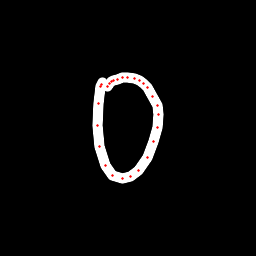

Data behind this chart, as committed beside it:
x, y, hover, eod
102.7, 82.98, 0.0, 0.0
101.6, 84, 0.0, 0.0
100.5, 86.67, 0.0, 0.0
98.12, 103.4, 0.0, 0.0
97.8, 125.1, 0.0, 0.0
99.62, 146.5, 0.0, 0.0
105.2, 165.1, 0.0, 0.0
112.8, 175.4, 0.0, 0.0
122.1, 178.7, 0.0, 0.0
130.9, 176.8, 0.0, 0.0
138.9, 170.5, 0.0, 0.0
147.5, 157.1, 0.0, 0.0
153.9, 142, 0.0, 0.0
157.8, 127.5, 0.0, 0.0
158.8, 115, 0.0, 0.0
157.1, 106, 0.0, 0.0
153, 96.08, 0.0, 0.0
147.9, 87.9, 0.0, 0.0
143.5, 83.1, 0.0, 0.0
139.4, 80.22, 0.0, 0.0
134.1, 78.27, 0.0, 0.0
127.8, 77.58, 0.0, 0.0
122.9, 77.75, 0.0, 0.0
117.7, 79.2, 0.0, 0.0
113.9, 80.68, 0.0, 0.0
111.6, 81.71, 0.0, 0.0
109.5, 83.4, 0.0, 0.0
107.6, 86.15, 0.0, 1.0
